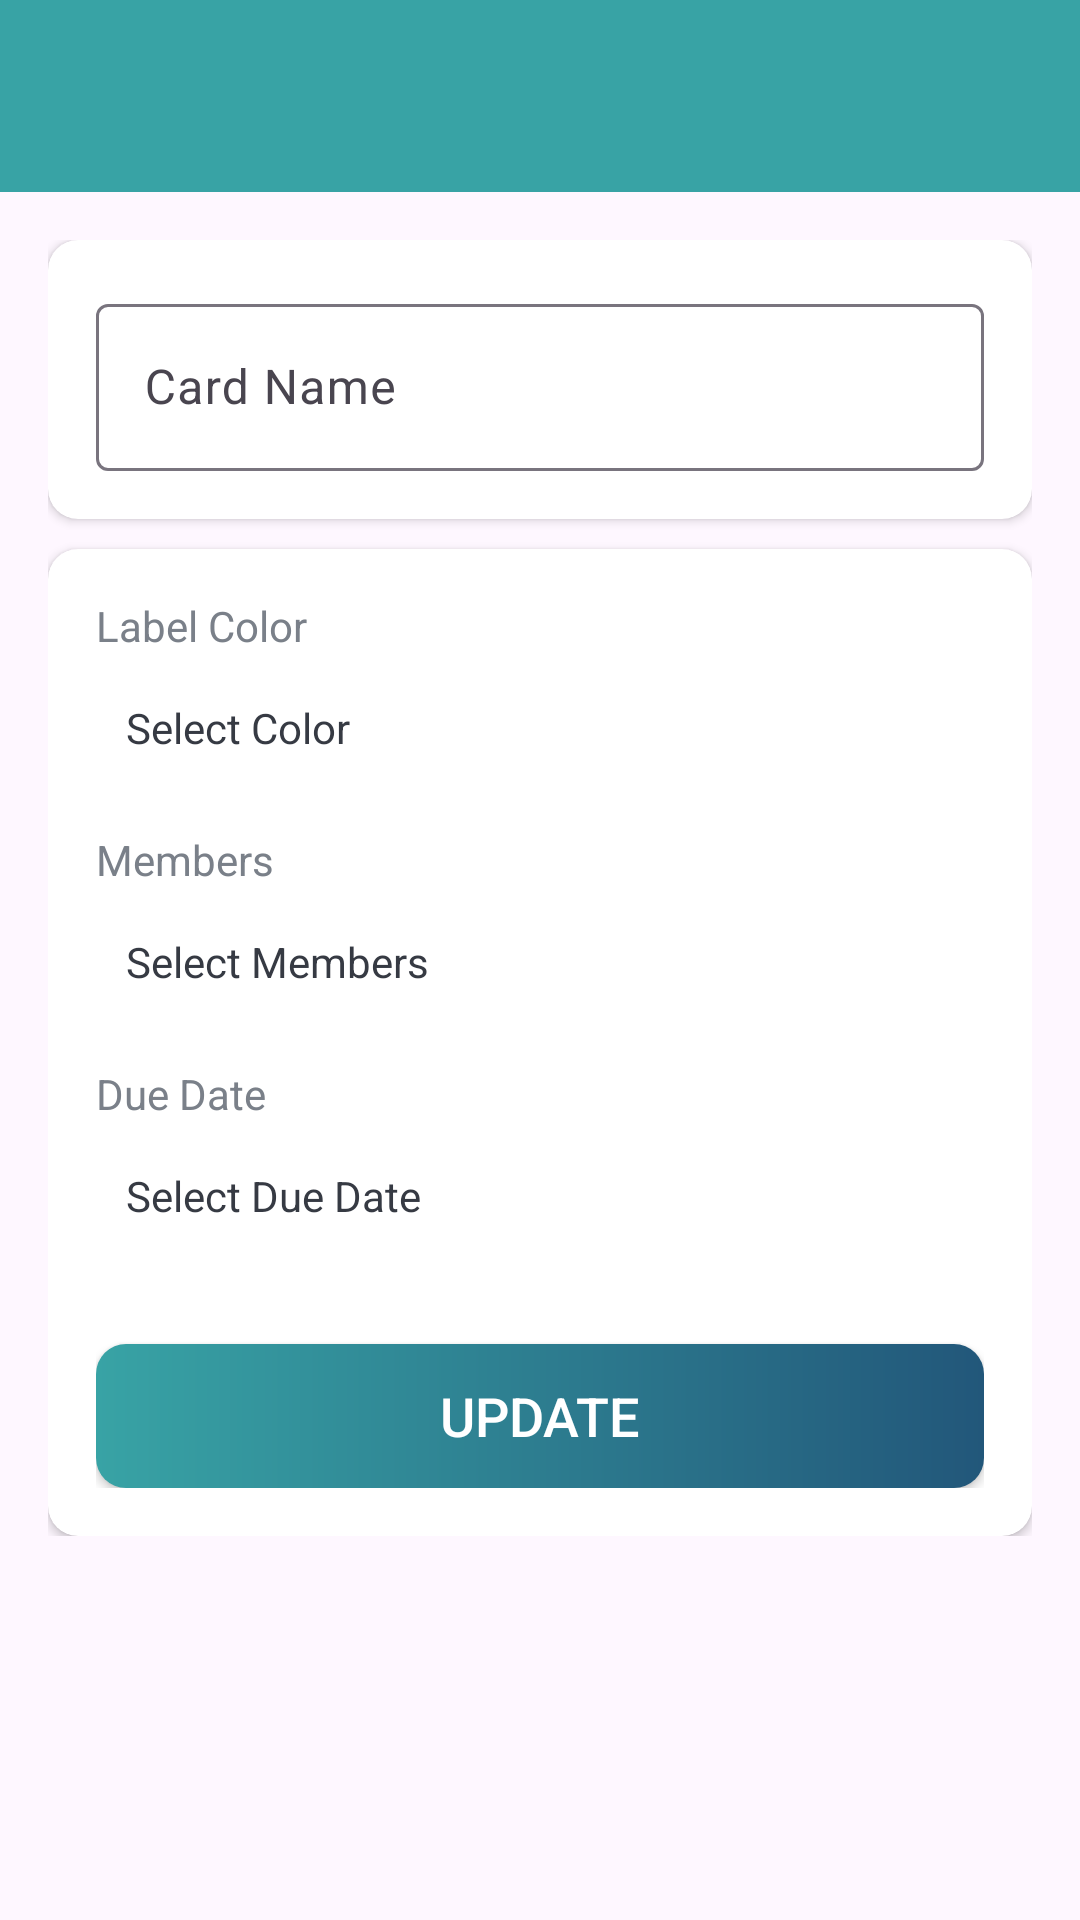

Android layout source for this screen:
<!-- AndroidManifest.xml: application theme Theme.PlanWeave -->
<!-- res/layout/activity_card_details.xml -->
<?xml version="1.0" encoding="utf-8"?>
<LinearLayout xmlns:android="http://schemas.android.com/apk/res/android"
    xmlns:app="http://schemas.android.com/apk/res-auto"
    xmlns:tools="http://schemas.android.com/tools"
    android:layout_width="match_parent"
    android:layout_height="match_parent"
    android:orientation="vertical"
    tools:context=".activities.CardDetailsActivity">

    <com.google.android.material.appbar.AppBarLayout
        android:layout_width="match_parent"
        android:layout_height="wrap_content"
        android:theme="@style/AppBarOverLay">

        <androidx.appcompat.widget.Toolbar
            android:id="@+id/toolbar_card_details_activity"
            android:layout_width="match_parent"
            android:layout_height="?attr/actionBarSize"
            android:background="@color/variant4"
            app:popupTheme="@style/PopupOverlay" />
    </com.google.android.material.appbar.AppBarLayout>

    <LinearLayout
        android:layout_width="match_parent"
        android:layout_height="wrap_content"
        android:background="@drawable/ic_background"
        android:orientation="vertical"
        android:padding="@dimen/card_details_content_padding">

        <androidx.cardview.widget.CardView
            android:layout_width="match_parent"
            android:layout_height="match_parent"
            android:layout_marginBottom="@dimen/card_details_cv_card_name_marginBottom"
            android:elevation="@dimen/card_view_elevation"
            app:cardCornerRadius="@dimen/card_view_corner_radius">

            <LinearLayout
                android:layout_width="match_parent"
                android:layout_height="wrap_content"
                android:gravity="center_horizontal"
                android:orientation="vertical"
                android:padding="@dimen/card_details_cv_content_padding">

                <com.google.android.material.textfield.TextInputLayout
                    android:layout_width="match_parent"
                    android:layout_height="wrap_content">

                    <androidx.appcompat.widget.AppCompatEditText
                        android:id="@+id/et_name_card_details"
                        android:layout_width="match_parent"
                        android:layout_height="wrap_content"
                        android:hint="@string/hint_card_name"
                        android:inputType="text"
                        android:textSize="@dimen/et_text_size"
                        tools:text="Test" />
                </com.google.android.material.textfield.TextInputLayout>

            </LinearLayout>
        </androidx.cardview.widget.CardView>

        <androidx.cardview.widget.CardView
            android:layout_width="match_parent"
            android:layout_height="match_parent"
            android:elevation="@dimen/card_view_elevation"
            app:cardCornerRadius="@dimen/card_view_corner_radius">

            <LinearLayout
                android:layout_width="match_parent"
                android:layout_height="wrap_content"
                android:gravity="center_horizontal"
                android:orientation="vertical"
                android:padding="@dimen/card_details_cv_content_padding">

                <TextView
                    android:layout_width="match_parent"
                    android:layout_height="wrap_content"
                    android:text="@string/label_color"
                    android:textColor="@color/secondary_text_color"
                    android:textSize="@dimen/card_details_label_text_size" />

                <TextView
                    android:id="@+id/tv_select_label_color"
                    android:layout_width="match_parent"
                    android:layout_height="wrap_content"
                    android:layout_marginTop="@dimen/card_details_value_marginTop"
                    android:padding="@dimen/card_details_value_padding"
                    android:text="@string/select_color"
                    android:textColor="@color/primary_text_color" />

                <TextView
                    android:layout_width="match_parent"
                    android:layout_height="wrap_content"
                    android:layout_marginTop="@dimen/card_details_members_label_marginTop"
                    android:text="@string/members"
                    android:textColor="@color/secondary_text_color"
                    android:textSize="@dimen/card_details_label_text_size" />

                <TextView
                    android:id="@+id/tv_select_members"
                    android:layout_width="match_parent"
                    android:layout_height="wrap_content"
                    android:layout_marginTop="@dimen/card_details_value_marginTop"
                    android:padding="@dimen/card_details_value_padding"
                    android:text="@string/select_members"
                    android:textColor="@color/primary_text_color"
                    android:visibility="visible"
                    tools:visibility="gone" />

                <androidx.recyclerview.widget.RecyclerView
                    android:id="@+id/rv_selected_members_list"
                    android:layout_width="match_parent"
                    android:layout_height="wrap_content"
                    android:layout_marginTop="@dimen/card_details_value_marginTop"
                    android:visibility="gone"
                    tools:visibility="visible" />

                <TextView
                    android:layout_width="match_parent"
                    android:layout_height="wrap_content"
                    android:layout_marginTop="@dimen/card_details_members_label_marginTop"
                    android:text="@string/due_date"
                    android:textColor="@color/secondary_text_color"
                    android:textSize="@dimen/card_details_label_text_size" />

                <TextView
                    android:id="@+id/tv_select_due_date"
                    android:layout_width="match_parent"
                    android:layout_height="wrap_content"
                    android:layout_marginTop="@dimen/card_details_value_marginTop"
                    android:padding="@dimen/card_details_value_padding"
                    android:text="@string/select_due_date"
                    android:textColor="@color/primary_text_color" />

                <Button
                    android:id="@+id/btn_update_card_details"
                    android:layout_width="match_parent"
                    android:layout_height="wrap_content"
                    android:layout_gravity="center"
                    android:layout_marginTop="@dimen/card_details_update_btn_marginTop"
                    android:background="@drawable/ripple_button_rounded"
                    android:foreground="?attr/selectableItemBackground"
                    android:gravity="center"
                    android:paddingTop="@dimen/btn_paddingTopBottom"
                    android:paddingBottom="@dimen/btn_paddingTopBottom"
                    android:text="@string/update"
                    android:textColor="@android:color/white"
                    android:textSize="@dimen/btn_text_size" />
            </LinearLayout>
        </androidx.cardview.widget.CardView>
    </LinearLayout>
</LinearLayout>
<!-- resources referenced by this layout -->
<resources>
  <color name="primary_text_color">#363A43</color>
  <color name="secondary_text_color">#7A8089</color>
  <color name="variant4">#38A3A5</color>
  <dimen name="btn_paddingTopBottom">8dp</dimen>
  <dimen name="btn_text_size">18sp</dimen>
  <dimen name="card_details_content_padding">16dp</dimen>
  <dimen name="card_details_cv_card_name_marginBottom">10dp</dimen>
  <dimen name="card_details_cv_content_padding">16dp</dimen>
  <dimen name="card_details_label_text_size">14sp</dimen>
  <dimen name="card_details_members_label_marginTop">15dp</dimen>
  <dimen name="card_details_update_btn_marginTop">30dp</dimen>
  <dimen name="card_details_value_marginTop">5dp</dimen>
  <dimen name="card_details_value_padding">10dp</dimen>
  <dimen name="card_view_corner_radius">10dp</dimen>
  <dimen name="card_view_elevation">10dp</dimen>
  <dimen name="et_text_size">16sp</dimen>
  <!-- drawable ripple_button_rounded (drawable) -->
  <?xml version="1.0" encoding="utf-8"?>
  <ripple android:color="@color/variant3" xmlns:android="http://schemas.android.com/apk/res/android">
      <item android:id="@android:id/mask">
          <shape android:shape="rectangle">
              <corners android:radius="10dp" />
              <solid android:color="@color/variant3"/>
          </shape>
      </item>
      <item android:id="@android:id/background">
          <shape android:shape="rectangle">
              <gradient
                  android:angle="0"
                  android:startColor="@color/variant4"
                  android:endColor="@color/variant5"
                  android:type="linear"
                  />
              <corners android:radius="10dp" />
          </shape>
      </item>
  </ripple>
  <string name="due_date">Due Date</string>
  <string name="hint_card_name">Card Name</string>
  <string name="label_color">Label Color</string>
  <string name="members">Members</string>
  <string name="select_color">Select Color</string>
  <string name="select_due_date">Select Due Date</string>
  <string name="select_members">Select Members</string>
  <string name="update">UPDATE</string>
  <style name="AppBarOverLay" parent="ThemeOverlay.AppCompat.Dark.ActionBar" />
  <style name="PopupOverlay" parent="ThemeOverlay.AppCompat.Light" />
  <style name="Theme.PlanWeave" parent="Base.Theme.PlanWeave" />
  <color name="variant3">#57CC99</color>
  <color name="variant5">#22577A</color>
  <style name="Base.Theme.PlanWeave" parent="Theme.Material3.Light.NoActionBar">
          <item name="android:statusBarColor">@color/variant5</item>
      </style>
</resources>
